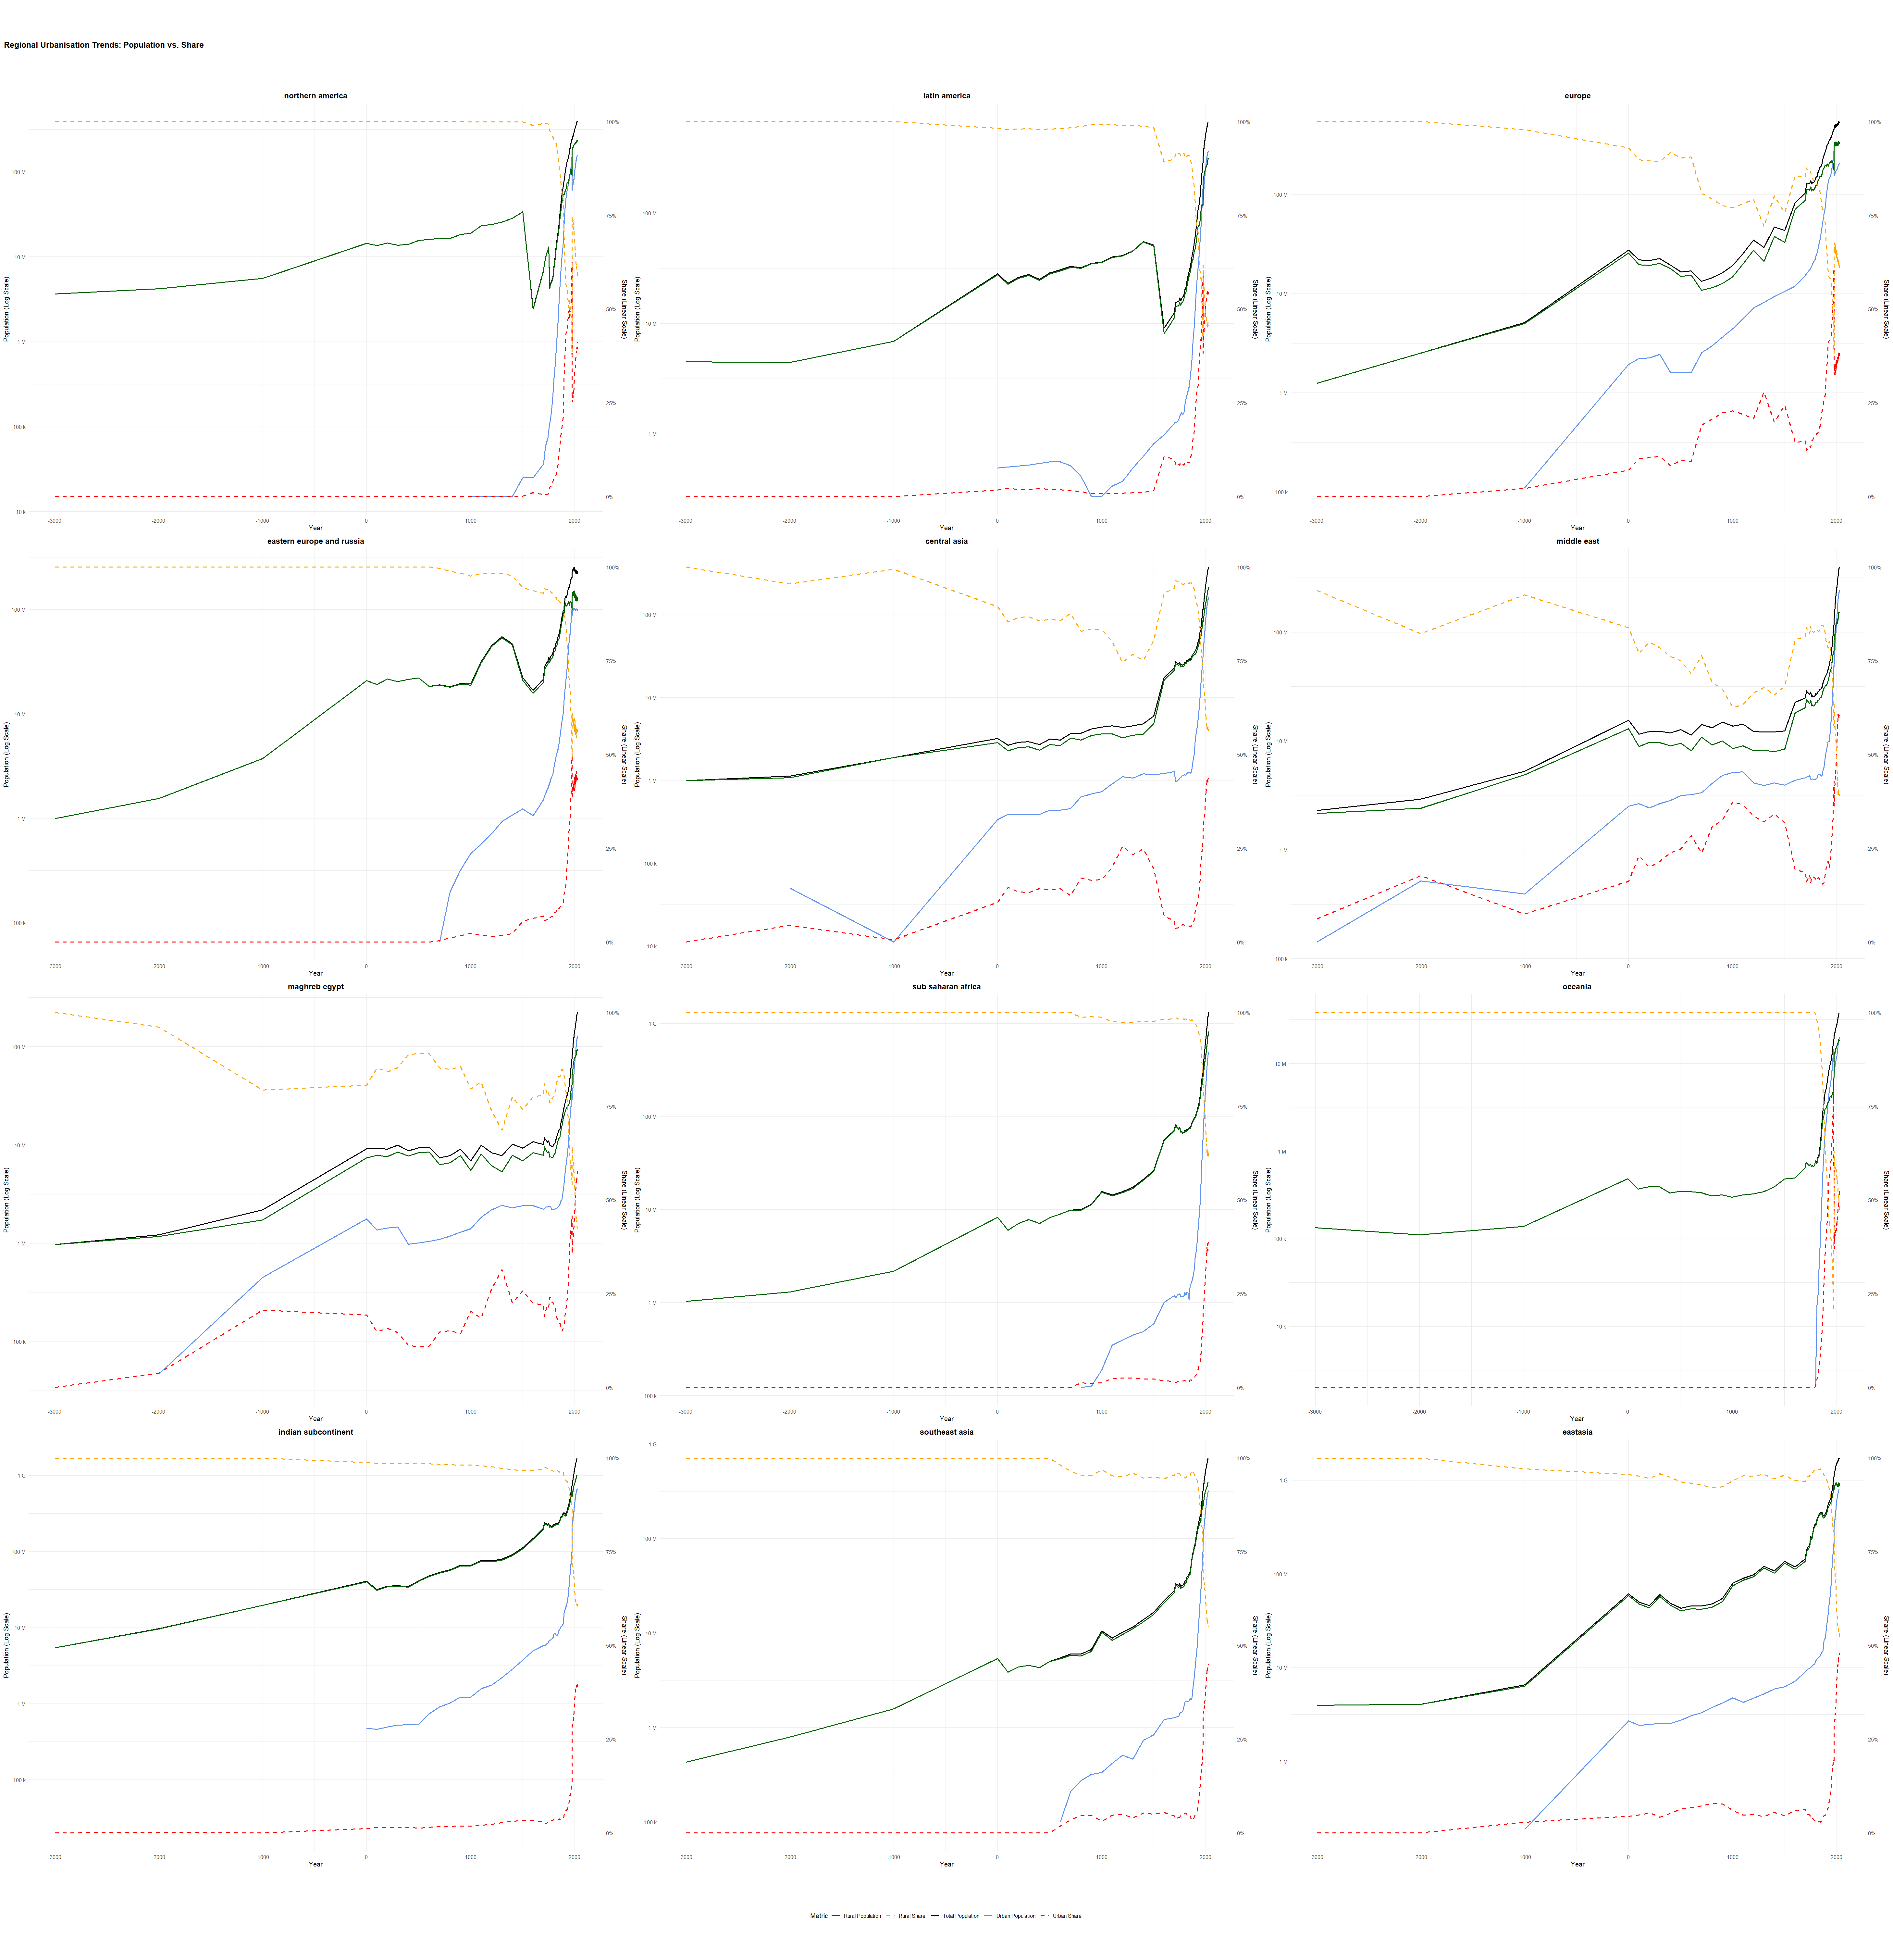

This chart was generated by the following R code:
# Install and load necessary libraries
# Ensure you have these packages installed: install.packages(c("ggplot2", "dplyr", "tidyr", "scales", "cowplot"))
  
library(ggplot2)
library(dplyr)
library(tidyr)
library(scales)
library(cowplot)

# Load the dataset from the specified relative file path
file_path <- './4.testing_and_validation/regional_urbanisation.csv'
regional_data <- read.csv(file_path)

# Get the unique list of regions to create a plot for each one
regions <- unique(regional_data$region)

# Initialize a list to store each plot object
plot_list <- list()

# Define a set of colors for the lines
line_colors <- c(
  "Total Population" = "black",
  "Urban Population" = "cornflowerblue",
  "Rural Population" = "darkgreen",
  "Urban Share" = "red",
  "Rural Share" = "orange"
)

# Loop through each region to create its specific plot
for (current_region in regions) {
  
  tryCatch({
    
    # 1. --- Filter and Clean Data ---
    region_df <- regional_data %>%
      filter(region == current_region) %>%
      mutate(
        across(c(rural_population, total_population, urban_population), ~if_else(.x > 0, .x, NA_real_))
      )
    
    # 2. --- Calculate Scaling Parameters & Perform Robustness Check ---
    all_pop_values <- c(region_df$rural_population, region_df$total_population, region_df$urban_population)
    finite_pop_values <- all_pop_values[is.finite(all_pop_values)]
    
    if (length(finite_pop_values) < 2) {
      cat("Skipping region '", current_region, "' due to insufficient valid population data.\n", sep = "")
      next
    }
    
    min_pop <- min(finite_pop_values, na.rm = TRUE)
    max_pop <- max(finite_pop_values, na.rm = TRUE)
    
    if (min_pop >= max_pop) {
      cat("Skipping region '", current_region, "' due to zero or negative data range for log scaling.\n", sep = "")
      next
    }
    
    # 3. --- Define and Apply Transformation ---
    scaler <- function(s, min_val, max_val) {
      10^(log10(min_val) + s * (log10(max_val) - log10(min_val)))
    }
    
    plot_df <- region_df %>%
      mutate(
        urban_share_scaled = scaler(urban_share, min_pop, max_pop),
        rural_share_scaled = scaler(rural_share, min_pop, max_pop)
      )
    
    # 4. --- Manually Define Secondary Axis Breaks and Labels ---
    sec_axis_breaks_values <- c(0, 0.25, 0.5, 0.75, 1.0)
    sec_axis_breaks_scaled <- scaler(sec_axis_breaks_values, min_pop, max_pop)
    sec_axis_labels <- scales::percent(sec_axis_breaks_values, accuracy = 1)
    
    # 5. --- Create the Plot ---
    p <- ggplot(plot_df, aes(x = year)) +
      geom_line(aes(y = total_population, color = "Total Population"), size = 1, na.rm = TRUE) +
      geom_line(aes(y = urban_population, color = "Urban Population"), size = 1, na.rm = TRUE) +
      geom_line(aes(y = rural_population, color = "Rural Population"), size = 1, na.rm = TRUE) +
      geom_line(aes(y = urban_share_scaled, color = "Urban Share"), linetype = "dashed", size = 1, na.rm = TRUE) +
      geom_line(aes(y = rural_share_scaled, color = "Rural Share"), linetype = "dashed", size = 1, na.rm = TRUE) +
      
      # --- Scales and Axes ---
      scale_y_log10(
        name = "Population (Log Scale)",
        labels = label_number(scale_cut = cut_si("")),
        sec.axis = sec_axis(
          trans = ~ .,
          name = "Share (Linear Scale)",
          breaks = sec_axis_breaks_scaled,
          labels = sec_axis_labels
        )
      ) +
      
      # CORRECTED: Set explicit limits and breaks for the x-axis
      scale_x_continuous(
        name = "Year",
        limits = c(-3000, 2025),
        breaks = scales::breaks_pretty(n = 6) # Suggests ~6 nice break points
      ) +
      
      scale_color_manual(name = "Metric", values = line_colors) +
      
      # --- Titles and Theming ---
      ggtitle(gsub("_", " ", current_region)) +
      theme_minimal() +
      theme(
        plot.title = element_text(hjust = 0.5, face = "bold"),
        legend.position = "none"
      )
    
    plot_list[[current_region]] <- p
    
  }, error = function(e) {
    cat("Could not generate plot for region '", current_region, "'. Error: ", e$message, "\n", sep = "")
  })
}

# --- Final Assembly ---
if (length(plot_list) > 0) {
  legend <- get_legend(
    plot_list[[1]] +
      guides(color = guide_legend(nrow = 1)) +
      theme(legend.position = "bottom")
  )
  
  plot_grid <- plot_grid(plotlist = plot_list, ncol = 3, nrow = 4)
  
  title <- ggdraw() +
    draw_label(
      "Regional Urbanisation Trends: Population vs. Share",
      fontface = 'bold', x = 0, hjust = 0
    ) +
    theme(plot.margin = margin(0, 0, 0, 7))
  
  final_plot <- plot_grid(title, plot_grid, legend, ncol = 1, rel_heights = c(0.05, 1, 0.05))
  
  print(final_plot)
  
  # To save the plot, you can use ggsave()
  # ggsave("regional_urbanisation_grid.png", final_plot, width = 18, height = 20, dpi = 300)
} else {
  print("No valid data was available to generate any plots.")
}
